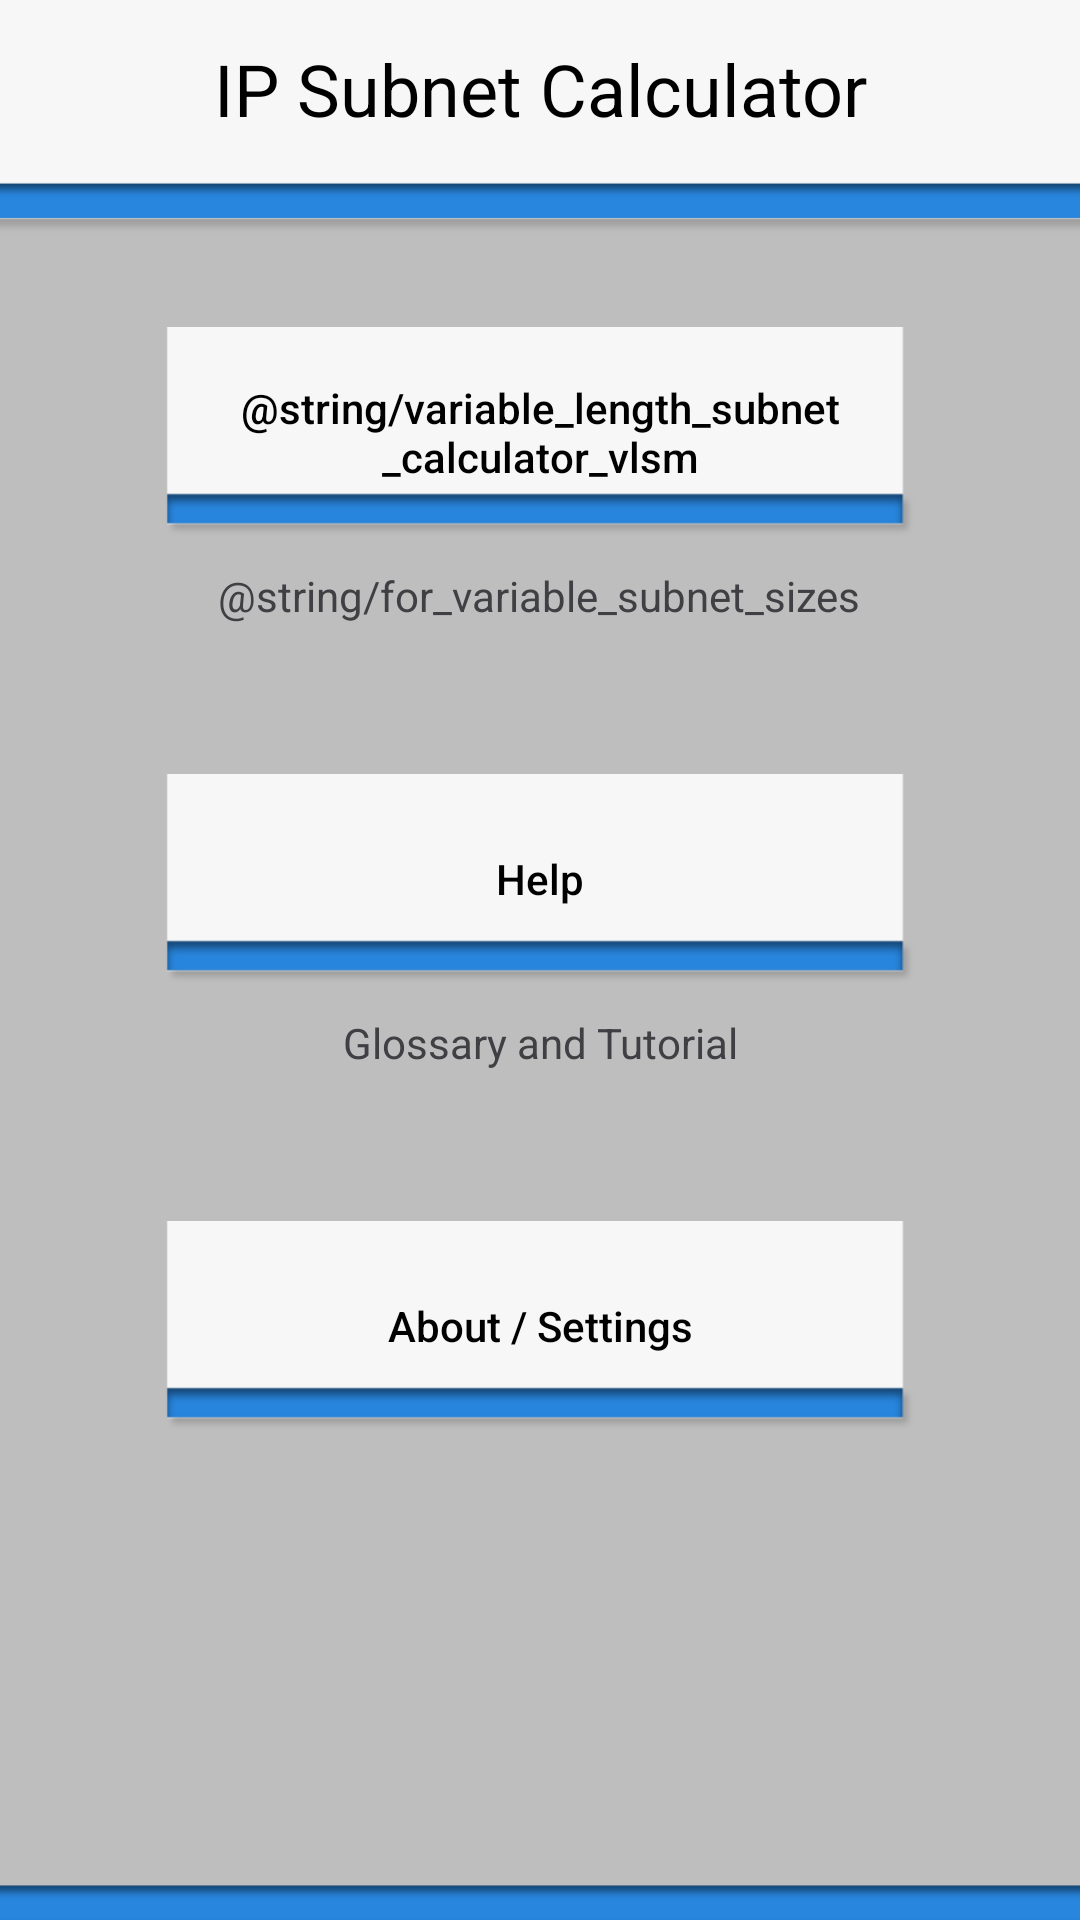

Reconstruct the res/layout file that produces this screen, plus the resources it refers to.
<!-- AndroidManifest.xml: application theme ActivityTheme.Primary.Base.Light -->
<!-- res/layout/activity_main.xml -->
<?xml version="1.0" encoding="utf-8"?>
<LinearLayout xmlns:android="http://schemas.android.com/apk/res/android"
    android:layout_width="match_parent"
    android:layout_height="match_parent"
    android:background="?attr/mainBackground"
    android:gravity="center_horizontal"
    android:orientation="vertical"
    android:weightSum="1">

    <TextView
        android:id="@+id/headerMain"
        android:layout_width="match_parent"
        android:layout_height="47dp"
        android:layout_weight="0.07"
        android:gravity="center_vertical"
        android:text="@string/ip_subnet_calculator"
        android:textAlignment="center"
        android:textColor="?attr/primaryTextColor"
        android:textSize="24sp" />

    <Button
        android:id="@+id/btnVLSM"
        android:layout_width="250dp"
        android:layout_height="70dp"
        android:layout_marginTop="50dp"
        android:background="?attr/buttonBackground"
        android:gravity="center"
        android:lines="2"
        android:onClick="toVLSMPage"
        android:text="@string/variable_length_subnet_calculator_vlsm"
        android:textAlignment="center"
        android:textAllCaps="false"
        android:textColor="?attr/primaryTextColor"
        android:textSize="14sp" />

    <TextView
        android:id="@+id/infoSubnetTxt"
        android:layout_width="wrap_content"
        android:layout_height="wrap_content"
        android:layout_marginTop="10dp"
        android:text="@string/for_variable_subnet_sizes"
        android:textAlignment="center"
        android:textColor="?attr/secondaryTextColor" />

    <Button
        android:id="@+id/btnHelp"
        android:layout_width="250dp"
        android:layout_height="70dp"
        android:layout_marginTop="50dp"
        android:background="?attr/buttonBackground"
        android:gravity="center"
        android:onClick="toHelpPage"
        android:text="@string/help"
        android:textAlignment="center"
        android:textAllCaps="false"
        android:textColor="?attr/primaryTextColor"
        android:textSize="14sp" />

    <TextView
        android:id="@+id/infoHelpTxt"
        android:layout_width="wrap_content"
        android:layout_height="wrap_content"
        android:layout_marginTop="10dp"
        android:text="@string/glossary_and_tutorial"
        android:textAlignment="center"
        android:textColor="?attr/secondaryTextColor" />

    <Button
        android:id="@+id/btnAbout_Settings"
        android:layout_width="250dp"
        android:layout_height="70dp"
        android:layout_marginTop="50dp"
        android:background="?attr/buttonBackground"
        android:gravity="center"
        android:onClick="toAboutPage"
        android:text="@string/about_settings"
        android:textAllCaps="false"
        android:textColor="?attr/primaryTextColor"
        android:textSize="14sp" />
</LinearLayout>
<!-- resources referenced by this layout -->
<resources>
  <string name="about_settings">About / Settings</string>
  <string name="glossary_and_tutorial">Glossary and Tutorial</string>
  <string name="help">Help</string>
  <string name="ip_subnet_calculator">IP Subnet Calculator</string>
  <style name="ActivityTheme.Primary.Base.Light" parent="Theme.AppCompat.DayNight.NoActionBar">
          <item name="primaryTextColor">#000000</item>
          <item name="secondaryTextColor">#404044</item>
          <item name="inputFieldColor">#FFFF</item>
          <item name="buttonBackground">@drawable/btn_background_light</item>
          <item name="mainBackground">@drawable/main_background_light</item>
          <item name="mainBackgroundButton">@drawable/backbtn_background_light</item>
          <item name="toggleThumb">#2376C4</item>
          <item name="outputFieldColor">#d6d8db</item>
      </style>
  <!-- drawable btn_background_light: png bitmap (drawable, 2285 bytes) -->
  <!-- drawable main_background_light: png bitmap (drawable, 11067 bytes) -->
  <!-- drawable backbtn_background_light: png bitmap (drawable, 13046 bytes) -->
</resources>
